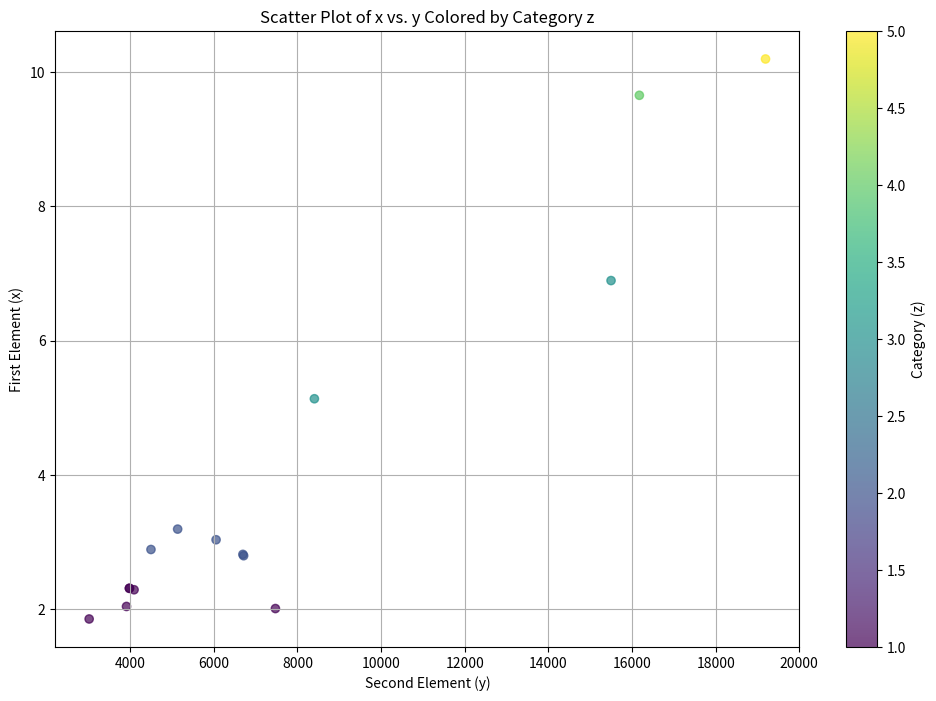
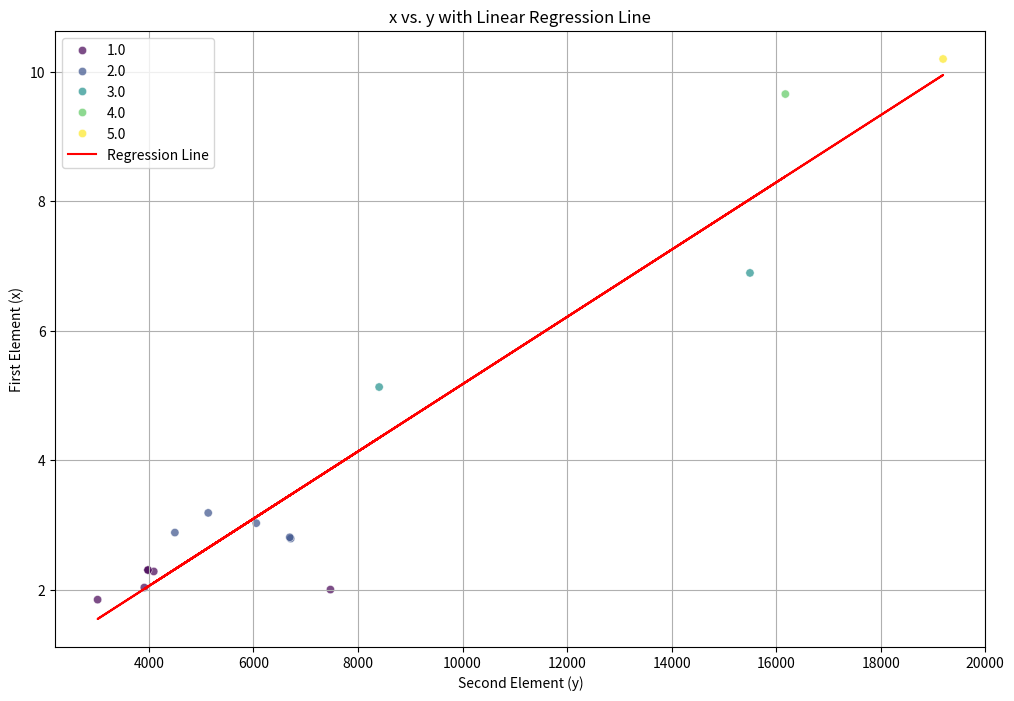

Recreate these plots in Python, in order.
import matplotlib.pyplot as plt
import seaborn as sns
import numpy as np
from scipy import stats
import pandas as pd

# Your dataset
# saddles 0.000926 * y - 0.365214
# data = [
#         [1.6572258472442627, 2960.0, 1],  [2.2886624336242676, 2909.5, 1],                               [12.992197036743164, 11359.5, 5], [5.841209411621094, 8540.0, 3],          [11.422379493713379, 13440.0, 5],
#         [10.017416000366211, 9470.0, 5],  [9.855171203613281, 13420.0, 4],                               [12.60362434387207, 14059.5, 5],  [2.287123203277588, 3810.0, 1],          [10.686370849609375, 14670.0, 5],
#         [2.748969316482544, 2764.5, 2],   [2.8219406604766846, 3490.0, 2],                               [1.6236367225646973, 1850.0, 1],  [3.2148261070251465, 3900.0, 2],         [4.299177169799805, 4160.0, 2],
#         [2.2733943462371826, 3512.5, 1],  [1.7077956199645996, 2210.0, 1],                               [5.1440839767456055, 4839.5, 3],  [1.6610240936279297, 2840.0, 1],         [3.4517524242401123, 3320.0, 2],
#         [4.439279079437256, 3989.5, 2],   [1.4620473384857178, 2457.0, 1],                               [6.992081642150879, 12160.0, 3],  [11.018270492553711, 10930.0, 5],        [1.6496453285217285, 3110.0, 1],
#         [7.60572624206543, 10820.0, 4],   [4.598272800445557, 4750.0, 3],                                [5.362157821655273, 7879.5, 3],   [7.776847839355469, 9630.0, 4],          [8.855132102966309, 9560.0, 4],
#         [12.970011711120605, 13310.0, 5], [17.509899139404297, 16890.0, 5],                              [6.12162971496582, 8960.0, 3],    [1.7338175773620605, 5997.0, 1],         [9.148187637329102, 9540.0, 4],
#         [16.114540100097656, 15730.0, 5], [4.535243034362793, 5810.0, 3],                                [10.625238418579102, 14270.0, 5], [3.008467674255371, 3290.0, 2],          [6.9679718017578125, 9119.5, 3],
#         [8.108986854553223, 9090.0, 4],   [4.771856784820557, 8720.0, 3],                                [6.785460472106934, 6770.0, 3],   [6.817498683929443, 7930.0, 3],          [8.580964088439941, 13349.5, 4],
#         [6.618152141571045, 9800.0, 3],   [2.7382750511169434, 8000.0, 2],                               [2.7522084712982178, 4790.0, 2],  [5.123974323272705, 6039.5, 3],          [7.411421298980713, 12170.0, 4],
#         [12.444242477416992, 10160.0, 5], [6.098000526428223, 10600.0, 3],                               [8.124489784240723, 13830.0, 4],  [13.017953872680664, 12340.0, 5],        [4.042994499206543, 5492.0, 2],
#         [3.718588352203369, 3840.0, 2],   [18.338441848754883, 17539.5, 5],                              [12.638118743896484, 12760.0, 5], [14.213714599609375, 13490.0, 5],        [16.762096405029297, 18370.0, 5],
#         [10.283988952636719, 8790.0, 5],  [13.751197814941406, 12720.0, 5],                              [4.911998748779297, 4930.0, 3],   [12.4099760055542, 15309.5, 5],          [6.513894557952881, 8030.0, 3],
#         [10.818668365478516, 11350.0, 5], [2.520721197128296, 2880.0, 2],                                [2.3181469440460205, 2579.5, 1],  [3.805581569671631, 2690.0, 2],          [2.4212915897369385, 2800.0, 1],
#         [14.009730339050293, 18579.5, 5], [1.602634310722351, 4220.0, 1],                                [6.932464599609375, 10340.0, 3],  [12.582497596740723, 12430.0, 5],        [4.2586750984191895, 4770.0, 2],
#         [2.2954254150390625, 2700.0, 1],  [13.514411926269531, 13930.0, 5],                              [6.302408218383789, 6999.5, 3],   [7.651309013366699, 7900.0, 4],          [1.8163588047027588, 3650.0, 1],
#         [9.022639274597168, 10002.5, 4],  [5.016615390777588, 7259.5, 3],                                [3.880186080932617, 5480.0, 2],   [3.563375473022461, 4700.0, 2],          [5.953316688537598, 6654.0, 3],
#         [5.436120986938477, 6090.0, 3],   [8.805425643920898, 8412.0, 4],                                [4.972883224487305, 5309.5, 3],   [16.181072235107422, 18620.0, 5],        [8.428754806518555, 8639.5, 4],
#         [8.868464469909668, 10390.0, 4],  [12.052910804748535, 12965.0, 5],                              [9.144938468933105, 9950.0, 4],   [5.482976913452148, 5379.5, 3],          [7.615307331085205, 7420.0, 4],
#         [4.302358627319336, 5125.0, 2],   [7.297547340393066, 6720.0, 4],[4.857767105102539, 5380.0, 3], [4.6380934715271, 4624.0, 3],     [1.318040370941162, 1860.0, 1],
#         [3.751033306121826, 2870.0, 2],   [3.396096706390381, 3609.5, 2],                                [6.2392659187316895, 7480.0, 3], [2.793956756591797, 4200.0, 2],
#         [4.305217742919922, 3640.0, 2],   [4.370355606079102, 4400.0, 2],                                [13.31536865234375, 13900.0, 5],  [1.5420629978179932, 2555.0, 1],         [2.5162220001220703, 2809.5, 2],
#         [1.9767659902572632, 2737.5, 1],  [2.937016010284424, 3050.0, 2],                                [3.080369710922241, 3235.0, 2],   [10.099197387695312, 15509.5, 5],        [11.333185195922852, 16085.0, 5],
#         [13.24232292175293, 13850.0, 5],  [10.351916313171387, 9880.0, 5],                               [1.541919231414795, 5009.5, 1],   [19.65534210205078, 18236.0, 5],         [10.43202018737793, 11150.0, 5],
#         [12.582189559936523, 12260.0, 5], [14.794700622558594, 13880.0, 5],                              [3.1279337406158447, 3260.0, 2],  [4.995183944702148, 6560.0, 3],          [10.176252365112305, 12100.0, 5],
#         [7.846527099609375, 9200.0, 4],   [4.097357273101807, 3910.0, 2],                                [12.291629791259766, 15980.0, 5], [13.103611946105957, 15160.0, 5],        [12.721641540527344, 15070.0, 5],
#         [16.791690826416016, 15270.0, 5], [4.023589134216309, 4549.5, 2],                                [2.7413620948791504, 3170.0, 2],  [1.901669979095459, 2869.5, 1],          [14.958061218261719, 15750.0, 5],
#         [14.389742851257324, 13440.0, 5], [9.288494110107422, 9700.0, 4],                                [1.7618093490600586, 3294.0, 1],  [10.341645240783691, 13150.0, 5],        [13.415755271911621, 14500.0, 5],
#         [1.8449565172195435, 3149.5, 1],  [2.708428382873535, 6920.0, 2],                                [9.054362297058105, 8010.0, 4],   [4.057099342346191, 4759.5, 2],          [18.213529586791992, 18400.0, 5],
#         [12.174294471740723, 14735.0, 5], [7.271690368652344, 13140.0, 4],                               [13.936182022094727, 14162.5, 5], [14.011114120483398, 13840.0, 5],        [9.395918846130371, 10730.0, 4],
#         [12.532585144042969, 11355.0, 5], [9.757460594177246, 11950.0, 4],                               [14.213678359985352, 17480.0, 5], [4.563174247741699, 4724.5, 3],          [12.173440933227539, 12000.0, 5],
#         [2.74468731880188, 2917.5, 2],    [6.625252723693848, 8170.0, 3],                                [14.883668899536133, 16190.0, 5], [8.54615306854248, 8010.0, 4],           [7.449173927307129, 10480.0, 4],
#         [18.825820922851562, 19260.0, 5], [7.63124942779541, 9196.0, 4],                                 [15.498682975769043, 14419.5, 5], [9.338357925415039, 8960.0, 4],          [8.949260711669922, 13134.0, 4],
#         [17.38762855529785, 16719.5, 5],  [5.075277805328369, 4790.0, 3],                                [20.43352699279785, 20212.0, 5],  [9.918861389160156, 11190.0, 4],         [11.517420768737793, 8860.0, 5],
#         [7.556026935577393, 7460.0, 4],   [9.896717071533203, 9599.5, 4],                                [15.588278770446777, 14752.5, 5], [3.749469041824341, 4300.0, 2],          [13.808588027954102, 15629.5, 5],
#         [10.52112102508545, 12210.0, 5],  [11.026928901672363, 9630.0, 5],                               [11.821776390075684, 12870.0, 5], [12.128463745117188, 12516.0, 5],        [9.400141716003418, 9520.0, 4],
#         [10.368858337402344, 12030.0, 5], [4.905233383178711, 5900.0, 3],                                [11.9634370803833, 10980.0, 5],   [21.14961814880371, 19250.0, 5],         [11.189702987670898, 10540.0, 5],
#         [7.07486629486084, 7660.0, 4],    [2.914546012878418, 3649.5, 2],                                [2.5181190967559814, 3260.0, 2],  [3.248522996902466, 3569.5, 2],          [20.27053451538086, 18580.0, 5],
#         [8.664288520812988, 9710.0, 4],   [14.070577621459961, 14820.0, 5],                              [2.232301712036133, 3420.0, 1],   [19.267396926879883, 18430.0, 5],        [14.59451961517334, 14450.0, 5],
#         [2.1422691345214844, 2950.0, 1],  [9.754094123840332, 9389.5, 4],                                [4.244296073913574, 4475.0, 2],   [2.116089344024658, 2310.0, 1],          [1.9248278141021729, 2900.0, 1],
#         [3.651169776916504, 3400.0, 2],   [3.590855360031128, 3790.0, 2],                                [1.7519373893737793, 2159.5, 1],  [12.406383514404297, 16020.0, 5],        [9.93015193939209, 9697.0, 4],
#         [4.437821388244629, 4600.0, 2],   [10.240354537963867, 16160.0, 5],                              [5.925737380981445, 9460.0, 3],   [11.250673294067383, 13820.0, 5],        [3.1651649475097656, 3169.5, 2],
#         [2.5923681259155273, 7939.5, 2],  [13.7110595703125, 16532.0, 5],                                [3.2771575450897217, 3959.5, 2],  [4.274456024169922, 6580.0, 2],          [1.3476142883300781, 2119.5, 1],
#         [3.989952325820923, 3610.0, 2],   [3.802036762237549, 4279.5, 2],                                [2.83530330657959, 3130.0, 2],    [4.5026679039001465, 7894.0, 3],         [3.494422674179077, 3249.5, 2],
#         [2.9597103595733643, 3162.5, 2],  [6.743398666381836, 12700.0, 3],                               [5.997036933898926, 6900.0, 3],   [13.075522422790527, 15390.0, 5],        [1.669281005859375, 2709.5, 1],
#         [12.370221138000488, 14530.0, 5], [7.274249076843262, 6179.5, 4],                                [10.35827350616455, 8950.0, 5],   [10.065146446228027, 14750.0, 5],        [4.884773254394531, 6730.0, 3],
#         [1.3932139873504639, 2469.5, 1],  [4.359712600708008, 6910.0, 2],                                [3.6023457050323486, 4029.5, 2],  [12.60362434387207, 17280.0, 5],         [9.444555282592773, 10700.0, 4],
#         [14.169143676757812, 13920.0, 5], [3.564570426940918, 3460.0, 2],                                [15.23160171508789, 18500.0, 5],  [8.638592720031738, 9860.0, 4],          [3.42138671875, 3139.5, 2],
#         [6.904181003570557, 9197.5, 3],   [12.33456802368164, 16640.0, 5],                               [11.243375778198242, 9754.5, 5],  [11.802301406860352, 15270.0, 5],        [12.549171447753906, 12239.5, 5],
#         [8.861858367919922, 10720.0, 4],  [7.793086528778076, 8929.5, 4],                                [12.059669494628906, 12440.0, 5], [22.103466033935547, 21530.0, 5],        [2.872612714767456, 3567.5, 2],
#         [2.5662360191345215, 3070.0, 2],  [4.172342300415039, 4429.5, 2],                                [3.0894646644592285, 3670.0, 2],  [2.202169895172119, 3159.5, 1],          [7.210729122161865, 8010.0, 4],
#         [21.122060775756836, 20940.0, 5], [1.609616994857788, 1449.5, 1],                                [2.8070931434631348, 3720.0, 2],  [5.58339786529541, 5640.0, 3],           [8.632230758666992, 10110.0, 4],
#         [9.89763069152832, 9909.5, 4],    [8.539230346679688, 14519.5, 4],                               [4.550851821899414, 4819.5, 3],   [14.654927253723145, 14450.0, 5]
# ]

# weapons 0.000674 * y + 0.6514
data = [[6.917094707489014, 10355.0, 3], [1.5366016626358032, 2270.0, 1], [2.363367795944214, 3550.5, 1], [9.064536094665527, 9268.5, 4], [6.828935623168945, 8350.0, 3], [2.885695457458496, 4322.0, 2], [1.9971201419830322, 2259.5, 1], [2.8725404739379883, 2659.5, 2], [4.1863532066345215, 4650.0, 2], [3.8761279582977295, 4304.5, 2], [1.948862075805664, 2200.0, 1], [3.2434074878692627, 7845.0, 2], [19.71598243713379, 20090.0, 5], [7.921315670013428, 7484.5, 4], [6.684110164642334, 10156.5, 3], [7.687358856201172, 9904.5, 4], [3.915325164794922, 10830.0, 2], [7.663480758666992, 14169.5, 4], [4.8501362800598145, 7509.5, 3], [3.4437170028686523, 4090.0, 2], 
[4.1040215492248535, 4250.0, 2], [3.1514973640441895, 4604.0, 2], [2.2379984855651855, 3870.5, 1], [14.212674140930176, 21688.0, 5], [10.443493843078613, 15434.5, 5], [9.828699111938477, 10190.0, 4], [11.827392578125, 
14925.0, 5], [1.8695448637008667, 3137.5, 1], [2.363367795944214, 3550.5, 1], [12.514532089233398, 13105.0, 5], [2.128300428390503, 1890.0, 1], [1.4736857414245605, 2375.0, 1], [2.885695457458496, 5354.0, 2], [2.885695457458496, 4503.5, 2], [2.885695457458496, 5764.5, 2], [2.885695457458496, 5593.5, 2], [1.3569785356521606, 1810.0, 1], [2.46290922164917, 3563.0, 1], [2.605512857437134, 3309.5, 2], [2.8457295894622803, 2714.5, 2], [13.63812255859375, 16759.5, 5], [3.1207799911499023, 5585.0, 2], [4.105997085571289, 4905.0, 2], [4.168395042419434, 9448.5, 2], [2.541934013366699, 3009.5, 2], [9.064536094665527, 11197.5, 4], [12.954195022583008, 15915.0, 5], [1.4671705961227417, 1785.0, 1], [9.064536094665527, 11241.0, 4], [4.453053951263428, 5559.5, 2], [3.037044048309326, 3300.5, 2], [3.467743158340454, 6141.0, 2], [1.7282577753067017, 2960.0, 1], [7.769455909729004, 10515.0, 4], [4.997435569763184, 7325.0, 3], [2.5531907081604004, 4595.0, 2], [6.599055290222168, 9495.0, 3], [7.748835563659668, 7480.0, 4], [4.922400951385498, 8004.5, 3], [13.869490623474121, 14194.5, 5], [3.8225865364074707, 5765.0, 2], [2.9476730823516846, 3900.0, 2], [2.880293369293213, 3848.0, 2], [6.13629150390625, 6290.0, 3], [2.4197115898132324, 5623.5, 1], [4.687164783477783, 6582.5, 3], [1.990973711013794, 2320.0, 1], [8.920127868652344, 11595.0, 4], [5.832313537597656, 6989.0, 3], [4.338786602020264, 4934.5, 2], [3.2516350746154785, 3389.5, 2], [1.4126741886138916, 3245.0, 1], [16.453712463378906, 16575.0, 5], [14.878634452819824, 15725.0, 5], [2.3404884338378906, 3007.5, 1], [3.7392513751983643, 4704.5, 2], [17.262250900268555, 21701.5, 5], [15.571436882019043, 16317.5, 5], [2.3799500465393066, 4572.5, 1], [16.196434020996094, 16412.5, 5], [2.7396962642669678, 3664.5, 2], [6.586272239685059, 7520.0, 3], [13.031521797180176, 13576.0, 5], [3.283627986907959, 3163.0, 2], [3.9044368267059326, 3550.0, 2], [9.064536094665527, 11607.5, 4], [1.7947139739990234, 2959.5, 1], [6.828935623168945, 8350.0, 3], [4.266366004943848, 4562.5, 2], [1.9632008075714111, 2200.5, 1], [9.709022521972656, 13055.0, 4], [12.78487491607666, 15351.0, 5], [16.330440521240234, 19280.0, 5], [1.5366016626358032, 2270.0, 1], [1.511026382446289, 2525.0, 1], [7.063050270080566, 7659.5, 4], [2.724815607070923, 5559.5, 2], [12.734676361083984, 13234.5, 5], [14.212674140930176, 23252.5, 5], [14.212674140930176, 24163.0, 5], [5.0580854415893555, 9485.5, 3], [7.142852306365967, 7784.5, 4], [12.768136024475098, 13684.5, 5], [2.8385558128356934, 3104.5, 2], [24.74321174621582, 30885.0, 5], [16.386274337768555, 18565.5, 5], [2.919661521911621, 2684.5, 2], [1.4018157720565796, 2141.5, 1], [10.915411949157715, 16315.0, 5], [1.3243765830993652, 3374.5, 1], [1.430795431137085, 1479.5, 1], [8.356680870056152, 8596.0, 4], [10.429256439208984, 26900.0, 5], [8.320505142211914, 9909.5, 4], [8.610926628112793, 8650.0, 4], [2.591989517211914, 4683.0, 2], [5.712856292724609, 10688.0, 3], [9.42312240600586, 12284.5, 4], [14.212674140930176, 32046.5, 5], [1.7141271829605103, 2325.0, 1], [10.046205520629883, 11550.0, 5], [2.138956308364868, 3716.5, 1], [2.798957347869873, 3334.5, 2], [9.828699111938477, 10190.0, 4], [9.828699111938477, 10190.0, 4], [4.043355464935303, 7034.5, 2], [2.6669533252716064, 2833.0, 2], [14.585555076599121, 16635.0, 5], [7.618869781494141, 11326.0, 4], [4.451761245727539, 8159.5, 2], [9.064536094665527, 12608.5, 4], [5.294097900390625, 10416.5, 3], [1.737916350364685, 2940.5, 1], [14.212674140930176, 27756.5, 5], [19.24295997619629, 22790.0, 5], [14.212674140930176, 25418.0, 5], [2.956543207168579, 3188.0, 2], [5.440088748931885, 4696.0, 3], [14.212674140930176, 25073.0, 5]]

# shields 0.000519 * y - 0.013462
data = [[2.308950662612915, 3982, 1], [2.038282632827759, 3912, 1],
[2.7942588329315186, 6713, 2], [6.894051551818848, 15499, 3], [9.65454387664795, 16176, 4], [3.0322179794311523, 6054, 2], [2.2871084213256836, 4093, 1], [2.814330816268921, 6695, 2], [1.8517817258834839, 3019, 1], [2.308950662612915, 3982, 1], [10.19597053527832, 19193, 5], [2.8869781494140625, 4497, 2], [3.190845489501953, 5135, 2], [5.133230686187744, 8405, 3], [2.0070958137512207, 7473, 1]]

# armor 0.000760 * y + 0.34788 [2.5, 4.5, 7, 10]
# data = [[3.590470314025879, 2418.75, 2], [2.2778236865997314, 1960.25, 1], [2.5076968669891357, 4827.75, 2], [11.744718551635742, 14877.75, 5], [6.179026126861572, 8937.5, 3], [7.125270843505859, 7857.25, 4], [3.4514496326446533, 3947.5, 2], [2.043876886367798, 1985.25, 1], [10.93541431427002, 9623.75, 5], [3.18029522895813, 3670.25, 2], [2.4540255069732666, 3021.0, 1], [2.599641799926758, 2208.25, 2], [4.710666179656982, 6732.25, 3], [3.170227289199829, 4052.25, 2], [4.786908149719238, 6907.0, 3], [11.60375690460205, 9051.0, 5], [2.014587163925171, 1613.0, 1], [1.8576581478118896, 1485.25, 1], [7.194988250732422, 4876.5, 4], [5.714284420013428, 7484.0, 3], [2.9602761268615723, 3941.5, 2], [6.887511253356934, 9879.5, 3], [1.6536993980407715, 2847.5, 1], [4.906867980957031, 6444.75, 3], [6.094670295715332, 6712.0, 3], [2.2940673828125, 3038.25, 1], [5.471813678741455, 6519.25, 3], [3.6266841888427734, 4057.75, 2], [9.39699935913086, 12741.5, 4], [2.783452033996582, 3109.75, 2], [7.202367782592773, 11379.25, 4], [9.197977066040039, 13072.25, 4], [1.2683324813842773, 2266.75, 1], [14.635725975036621, 15571.25, 5], [2.170055627822876, 3489.5, 1], [2.5584182739257812, 2896.75, 2], [3.2101495265960693, 4016.0, 2], [2.6210083961486816, 3598.0, 2], [2.7776060104370117, 3300.75, 2], [3.5604817867279053, 4584.25, 2], [3.1207990646362305, 2454.5, 2], [3.5127243995666504, 4524.25, 2], [3.6725471019744873, 3136.25, 2], [7.128905773162842, 8391.0, 4], [9.59243106842041, 10340.0, 4], [6.816923141479492, 8906.25, 3], [30.387969970703125, 35090.75, 5], [2.046027660369873, 2916.5, 1], [14.116533279418945, 11831.5, 5], [3.847799062728882, 5527.75, 2], [1.66385817527771, 827.75, 1], [2.610752820968628, 2889.25, 2], [11.744718551635742, 14877.75, 5], [2.3372621536254883, 3596.0, 1], [2.0184898376464844, 2547.75, 1], [2.1845390796661377, 1639.75, 1], [1.794858455657959, 1194.75, 1], [12.790059089660645, 16736.75, 5], [3.160032272338867, 3419.25, 2], [2.0899877548217773, 2909.75, 1], [2.055741310119629, 3234.75, 1], [1.2973612546920776, 1348.5, 1], [2.9877161979675293, 2204.5, 2], [2.5195326805114746, 3673.0, 2], [2.6023504734039307, 1440.25, 2], [2.21160888671875, 3055.5, 1], [2.805103302001953, 3431.0, 2], [5.167613983154297, 6189.25, 3], [6.983365058898926, 12508.75, 3], [7.608422756195068, 11160.0, 4], [1.6971714496612549, 3139.75, 1], [1.3139705657958984, 2333.0, 1], [7.8452653884887695, 8488.25, 4], [2.607452869415283, 2033.0, 2], [5.551536560058594, 7660.0, 3], [4.625609874725342, 6556.0, 3], [7.295827388763428, 11422.5, 4], [2.043876886367798, 1985.25, 1], [3.4543821811676025, 2666.5, 2], [7.505898952484131, 4690.0, 4], [7.366178512573242, 4623.75, 4], [11.591584205627441, 6016.75, 5], [7.913395404815674, 6330.0, 4], [11.081132888793945, 7979.75, 5], [3.9527716636657715, 4335.25, 2], [2.502425193786621, 3524.25, 2], [4.659491062164307, 5847.75, 3], [2.936793565750122, 4455.0, 2], [5.5471882820129395, 8043.75, 3], [2.895195484161377, 3729.75, 2], [2.2867085933685303, 2842.5, 1], [1.4396119117736816, 4565.0, 1], [2.078572988510132, 3384.5, 1], [9.829065322875977, 12339.0, 4], [4.051647186279297, 4777.75, 2], [4.401888847351074, 5687.0, 2], [5.354846954345703, 7001.5, 3], [1.2538092136383057, 1879.0, 1], [1.5883338451385498, 2717.5, 1], [12.532488822937012, 16472.75, 5], [15.548731803894043, 23241.5, 5], [6.191816806793213, 9253.25, 3], [11.201072692871094, 14197.0, 5], [14.258295059204102, 17860.5, 5], [7.319267272949219, 8236.5, 4], [5.23409366607666, 7254.75, 3], [5.469172954559326, 6248.75, 3], [10.652297973632812, 8512.75, 5], [5.323854923248291, 8111.75, 3], [2.2901177406311035, 2594.75, 1], [10.673550605773926, 11202.0, 5], [2.4212582111358643, 1881.5, 1], [2.8756961822509766, 2797.0, 2], [5.719084739685059, 5658.0, 3], [4.692573547363281, 7369.25, 3], [7.872488975524902, 13244.25, 4], [11.744718551635742, 14877.75, 5], [2.7420499324798584, 3074.5, 2], [2.9184556007385254, 3610.0, 2], [8.90329647064209, 9228.5, 4], [2.3951945304870605, 3255.5, 1], [12.043495178222656, 13951.25, 5], [2.9372899532318115, 3542.5, 2], [2.6799325942993164, 3461.5, 2], [3.0207369327545166, 4183.25, 2], [7.175040245056152, 8919.75, 4], [2.2342872619628906, 3667.25, 1], [2.2940673828125, 3038.25, 1], [8.822463035583496, 13445.0, 4], [10.513467788696289, 11092.75, 5], [2.2940673828125, 3038.25, 1], [8.54781723022461, 11554.25, 4], [4.056352138519287, 4756.0, 2], [5.0901899337768555, 6560.5, 3], [7.318258762359619, 10111.5, 4], [13.56235122680664, 
# 17574.0, 5], [11.945076942443848, 17580.75, 5], [1.80234694480896, 2565.25, 1], [17.145456314086914, 19831.75, 5], [6.284153938293457, 9593.25, 3], [15.10183048248291, 16874.5, 5], [9.33993911743164, 12377.75, 4], [2.599641799926758, 2208.25, 2], [2.599641799926758, 2208.25, 2], [7.187136173248291, 8864.25, 4], [4.553508758544922, 8211.5, 3], [2.7355847358703613, 3313.25, 2], [8.330452919006348, 11361.25, 4], [8.704137802124023, 13493.25, 4], [1.3769824504852295, 2836.5, 1], [4.9765706062316895, 6759.75, 3], [7.452065467834473, 11174.75, 4], [6.584619522094727, 9964.0, 3], [3.675816535949707, 4233.5, 2], [2.9295403957366943, 3817.25, 2], [1.9733295440673828, 3145.5, 1], [2.4592738151550293, 3403.25, 1], [1.5280426740646362, 2627.5, 1], [1.6510756015777588, 2614.5, 1], [2.229621171951294, 3033.75, 1], [7.596772193908691, 8328.0, 4], [6.5679779052734375, 4676.0, 3], [2.0891404151916504, 2331.25, 1], [2.7776060104370117, 3300.75, 2], [2.7776060104370117, 3300.75, 2], [7.305208206176758, 7911.5, 4], [1.4945071935653687, 2674.25, 1], [2.2149133682250977, 2692.0, 1], [9.848808288574219, 14092.25, 4], [11.594804763793945, 14334.0, 5], [16.47333526611328, 23825.25, 5], [7.450358867645264, 9997.0, 4], [11.375263214111328, 16753.75, 5], [2.741626262664795, 3375.75, 2], [3.1616697311401367, 4140.0, 2], [15.569334030151367, 18955.5, 5], [4.041003704071045, 5903.5, 2], [2.63199520111084, 2974.75, 2], [2.4540255069732666, 3021.0, 1], [6.086923599243164, 6963.0, 3], [6.119699001312256, 12298.0, 3], [4.6340532302856445, 6874.25, 3], [7.271738529205322, 10102.5, 4], [2.0658657550811768, 3181.25, 1], [2.7776060104370117, 3300.75, 2], [3.374608039855957, 4163.25, 2], [2.614763021469116, 3389.75, 2], [1.526477336883545, 2753.0, 1], [2.7776060104370117, 3300.75, 2], [2.1962833404541016, 2845.75, 1], [2.960052490234375, 5238.0, 2], [5.398455619812012, 9954.5, 3], [2.3590798377990723, 3016.25, 1], [4.537581443786621, 5556.0, 3], [8.560626983642578, 12666.5, 4], [10.361470222473145, 16258.25, 5], [9.952133178710938, 14764.75, 4], [13.456963539123535, 16620.5, 5], [3.0064311027526855, 3130.5, 2], [1.284076452255249, 1424.5, 1], [3.05474853515625, 1830.0, 2], [1.4727016687393188, 1949.75, 1], [9.719207763671875, 10752.5, 4], [9.719864845275879, 11050.5, 4], [7.196018218994141, 10086.0, 4], [8.351595878601074, 8305.75, 4], [4.257978439331055, 4872.0, 2], [16.03531265258789, 18897.25, 5], [3.0801305770874023, 4800.0, 2], [5.186992168426514, 7415.0, 3], [7.181169509887695, 11037.75, 4], [7.53229284286499, 11259.75, 4], [6.295423984527588, 8786.0, 3], [2.62149715423584, 3737.5, 2], [2.2332658767700195, 3076.5, 1], [3.302326202392578, 2531.5, 2], [12.80240249633789, 10150.5, 5], [11.471675872802734, 10404.0, 5], [2.47369384765625, 3058.75, 1], [11.172717094421387, 9298.0, 5], [8.424139976501465, 7889.75, 4], [2.090463161468506, 2869.0, 1], [11.36668586730957, 13374.5, 5], [6.501938819885254, 9032.0, 3], [13.6256103515625, 18046.25, 5], [8.153942108154297, 9804.5, 4], [7.843636989593506, 10056.5, 4], [9.718107223510742, 15051.75, 4], [2.9883346557617188, 3171.0, 2], [4.630173683166504, 4143.0, 3], [9.827028274536133, 13964.0, 4], [6.067419052124023, 9274.5, 3], [6.360806465148926, 9394.0, 3], [8.40565013885498, 9186.75, 4], [14.0316162109375, 15462.25, 5], [7.0850725173950195, 8391.5, 4], [8.67136001586914, 9717.5, 4], [11.529508590698242, 16285.0, 5], [10.732120513916016, 12985.0, 5], [12.241706848144531, 14195.5, 5], [10.888269424438477, 12172.25, 5], [10.020618438720703, 12580.5, 5], [29.75448226928711, 38499.5, 5], [6.262979507446289, 7668.0, 3], [9.406071662902832, 11528.5, 4], [9.192278861999512, 14439.75, 4], [10.272710800170898, 13812.25, 5], [2.320359468460083, 2885.25, 1], [6.322402000427246, 7290.0, 3], [9.109085083007812, 11967.0, 4], [3.0264334678649902, 4399.0, 2], [4.694584846496582, 6606.5, 3], [2.4474709033966064, 3310.5, 1], [3.494286060333252, 6113.25, 2], [2.7776060104370117, 3300.75, 2], [11.744718551635742, 14877.75, 5], [8.88949966430664, 13949.75, 4], [1.8158105611801147, 2285.25, 1], [14.516630172729492, 16553.0, 5], [10.321847915649414, 13254.75, 5], [2.9019556045532227, 
# 3562.0, 2], [1.3704168796539307, 1400.5, 1], [5.469730854034424, 6925.75, 3], [1.5727232694625854, 2578.0, 1], [1.4835237264633179, 1738.5, 1]]

# Convert data to a DataFrame for easier manipulation
df = pd.DataFrame(data, columns=['x', 'y', 'z'])
# Group by 'z' and calculate min and max of 'x'
x_limits = df.groupby('z')['x'].agg(['min', 'max']).reset_index()
# Rename columns for clarity
x_limits.columns = ['Category (z)', 'Minimum x', 'Maximum x']
# Display the results
print(x_limits)

# Convert data to NumPy arrays for easier manipulation
data_array = np.array(data)
x = data_array[:, 0]
y = data_array[:, 1]
z = data_array[:, 2]

# Create a scatter plot
plt.figure(figsize=(12, 8))
scatter = plt.scatter(y, x, c=z, cmap='viridis', alpha=0.7)
plt.colorbar(scatter, label='Category (z)')
plt.xlabel('Second Element (y)')
plt.ylabel('First Element (x)')
plt.title('Scatter Plot of x vs. y Colored by Category z')
plt.grid(True)
plt.show()

# Calculate the Pearson correlation coefficient
corr_coeff, p_value = stats.pearsonr(y, x)
print(f"Pearson Correlation Coefficient: {corr_coeff:.4f}")
print(f"P-value: {p_value:.4e}")

# Fit a linear regression model
slope, intercept, r_value, p_val, std_err = stats.linregress(y, x)
print(f"Linear Regression Model: x = {slope:.6f} * y + {intercept:.6f}")
print(f"R-squared: {r_value**2:.4f}")

# Plot the regression line
plt.figure(figsize=(12, 8))
sns.scatterplot(x=y, y=x, hue=z, palette='viridis', alpha=0.7)
plt.plot(y, slope * y + intercept, color='red', label='Regression Line')
plt.xlabel('Second Element (y)')
plt.ylabel('First Element (x)')
plt.title('x vs. y with Linear Regression Line')
plt.legend()
plt.grid(True)
plt.show()
